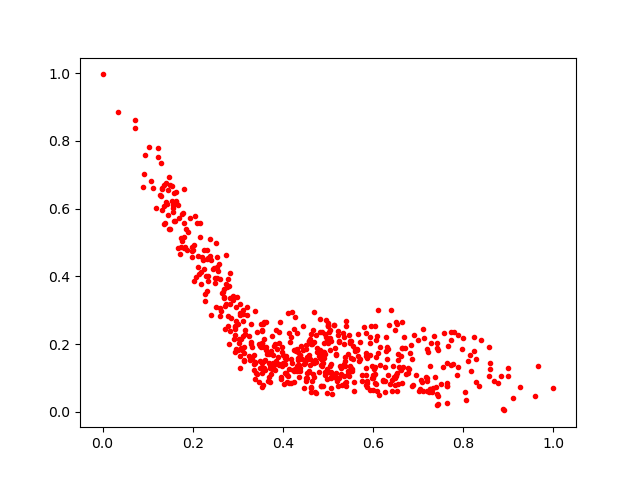

Data behind this chart, as committed beside it:
0.12887014, 0.73434144
0.2244, 0.4792
0.3543, 0.2384
0.1747, 0.4868
0.4387, 0.1221
0.1485, 0.6945
0.5398, 0.08807
0.2811, 0.3727
0.798, 0.1872
0.7542, 0.133
0.611, 0.3007
0.5394, 0.07531
0.5848, 0.1101
0.3738, 0.1746
0.4318, 0.1845
0.3542, 0.1163
0.6707, 0.1891
0.3523, 0.1904
0.572, 0.155
0.4764, 0.1785
0.4225, 0.1233
0.5009, 0.2641
0.4912, 0.1777
0.7424, 0.02174
0.5498, 0.1201
0.296, 0.3113
0.1024, 0.7826
0.7415, 0.1899
0.3569, 0.07873
0.8684, 0.08995
0.399, 0.191
0.6535, 0.1139
0.5248, 0.1009
0.4269, 0.1279
0.382, 0.1997
0.4502, 0.09976
0.1981, 0.4754
0.7235, 0.06015
0.3483, 0.1303
0.3384, 0.2987
0.03517, 0.8854
0.4253, 0.1823
0.7656, 0.1949
0.3626, 0.2662
0.4578, 0.1194
0.225, 0.4226
0.3498, 0.1954
0.1608, 0.563
0.6533, 0.2588
0.4985, 0.05525
0.4813, 0.274
0.5142, 0.2561
0.6484, 0.2423
0.2791, 0.2837
0.487, 0.1521
0.4866, 0.2354
0.5407, 0.2532
0.5873, 0.07329
0.6154, 0.1379
0.1809, 0.6587
0.1228, 0.7515
... 553 more rows
